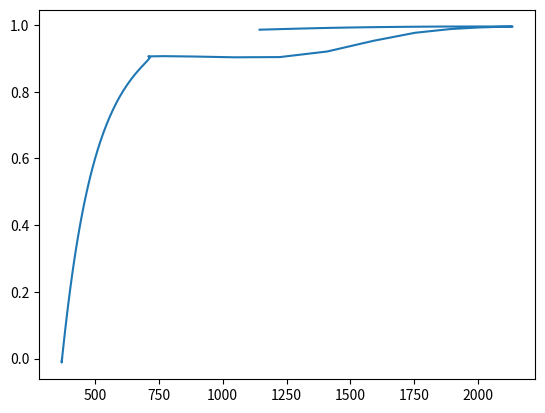

The matplotlib source for this figure:
#!/usr/bin/env python3
# -*- coding: utf-8 -*-
"""
Created on Thu Jan 27 21:23:59 2022

@author: luiza.maciel
"""

import numpy as np
from scipy.integrate import odeint
from math import exp,radians
import matplotlib.pyplot as plt
AC=9.6 #mols de oxigenio 
ACm=12.99 #massica
c=6.67
hid=12.8
ox=0.533
stoichometricCO2=6.67
stoichometricH2O=6.4
stoichometricN2=3.76*AC
PCI=39249*10**3 #kJ/kg
a0=-8102.9675849653
a1=7963.204888950
a2=-2923.24238668569
a3=509.144026930886
a4=-42.2764373650608
a5=1.35175803975684
mol=((12*c+hid+16*ox)+AC*(32+3.772*28.16))/(1+AC+AC*3.772)  #massa molecular da mistura
Ae=(5.7*10**11) #octano
Ea=15098
me=0.25
ne=1.5
Var=89.25
cilindros=4
N=2493/60*2*np.pi

P0,T0=67500,371
C0=(1/((1+AC+3.773*AC)))*(P0*10**-3/(8314*T0))

Concentrations0=[C0,AC*C0,0,0,0]
print(Concentrations0)
M_c=(12.0107*c+hid*1.008+16*ox)

Ru = 8.314

m_ar=Var/(0.5*3600*cilindros*(N/(2*np.pi))) #rot por s
m_m=m_ar/ACm+m_ar #massa da mistura admitida
m_c=(m_m/(1+ACm)) 
m_c=m_ar/ACm

Y0=m_c/m_m
molsc=m_c/M_c
M_m=m_m/((1+AC+3.773*AC)*molsc)
mols=m_m/M_m

ro_fuel = P0* 10**-3 * M_c /(Ru* T0)
ro_o2 = P0* 10**-3 * 32 /(Ru * T0)
ro = P0* 10**-3 * M_m /(Ru* T0)

c0fuel=(m_c/m_m)*(ro)*10**-3/M_c
c0O2=((m_ar*0.232)/m_m)*(ro)*10**-3/32

oncentrations0 = [c0fuel,c0O2,0,0,0]
print(oncentrations0)



#fracao molar = mols de combustivel/mol de mistura -> considerar 1 mol de mistura massa

def dc (Concentrations,t,T):
    C=Concentrations[0]
    O2=Concentrations[1]
    CO=Concentrations[2]
    CO2=Concentrations[3]
    H2O=Concentrations[4]
    
    ka=Ae*exp(-Ea/T)*np.sign(C)*abs(C)**me*O2**ne
    kbf=10**14.6*exp(-20131/T)*CO*H2O**0.5*O2**0.25
    kbr=5*10**8*exp(-20131/T)*CO2
    
    dC=-ka/N
    dO2=(-(c/2+hid/4)*ka-0.5*c*kbf+c*0.5*kbr)/N
    dCO=(-kbf+ka+kbr)*c/N
    dCO2=(kbf-kbr)*c/N
    dH2O=hid/2*ka/N
    return dC,dO2,dCO,dCO2,dH2O

def twoStepKinects (Concentrations0,ts,Temperature,Pressure):
    concentration = odeint(dc,Concentrations0,ts,args=(Temperature,))[-1]
    #print(concentration)
    #mass_burned=(m_c-(concentration[0]*8315*Temperature*M_c*mols/(Pressure*10**-3)))/m_c
    ro = Pressure * 10**-3 * M_m /(Ru * Temperature)
    dx = (-dc(concentration,ts[-1],Temperature)[0]*M_c *10**3/ ro)/Y0
    mass_burned = (Y0 - concentration[0] * M_c *10**3/ro)/Y0
    return mass_burned,concentration


ts = [radians(-164),radians(-164)+0.010821041362364843]

T = [371.206813049325, 369.7053362485424, 370.5415648880834,
       371.5128963750241, 372.6221935123777, 373.872875352755,
       375.2689283908682, 376.8149194332085, 378.51601007768716,
       380.3779727433393, 382.40720819831176, 384.6107645456003,
       386.99635763914154, 389.5723929151828, 392.3479886374012,
       395.3330005581685, 398.5380479936524, 401.974541286376,
       405.6547105769701, 409.5916357083282, 413.7992769292442,
       418.29250582048167, 423.08713550039766, 428.199948647155,
       433.6487211250646, 439.45223796627056, 445.63029701210985,
       452.20369354469454, 459.1941765127793, 466.6243632546127,
       474.5175945580847, 482.89770501862665, 491.78867431609257,
       501.2141124087597, 511.19651468498955, 521.7562005670602,
       532.9098195158724, 544.668270631975, 557.033835572683,
       569.9962710407126, 583.5275528170265, 597.5749241180356,
       612.0519092410354, 626.8270703244954, 641.7106127499599,
       656.4396346552334, 670.6640457670035, 683.9370578993097,
       695.7164769882303, 705.3849178632653, 712.2966161570611,
       715.8531889289385, 708.633784782243, 769.4806501646866,
       887.1775518690614, 1044.2279976978846, 1223.292740755434,
       1409.1710879774414, 1588.9034131874118, 1752.0292559429058,
       1891.0215264928431, 2001.5199938843107, 2082.183043376235,
       2134.1895070444084, 2061.765786914999, 1994.9025987973491,
       1933.151145373899, 1876.0679469512822, 1823.2334050680226,
       1774.2604561870667, 1728.797289831365, 1686.5267787910645,
       1647.1642740621114, 1610.4547316414962, 1576.169697791036,
       1544.104414199381, 1514.0751552073914, 1485.916831380777,
       1459.4808567446357, 1434.6332617361518, 1411.2530291727417,
       1389.2306302933055, 1368.4667393017025, 1348.8711065978491,
       1330.3615726013577, 1312.8632056702802, 1296.3075491083994,
       1280.6319636718404, 1265.7790533451912, 1251.696163458611,
       1238.3349414525123, 1225.6509517570255, 1213.6033373284845,
       1202.1545213704665, 1191.269943658433, 1180.91782668698,
       1171.068967568256, 1161.696552230846, 1152.7759890136183,
       1144.284759212366]
P = [  67490.        ,   66481.30237452,   67027.84030529,
         67672.14132163,   68418.83611804,   69273.39694462,
         70242.21280447,   71332.67886296,   72553.30203277,
         73913.82511269,   75425.37235035,   77100.6198881 ,
         78953.99525795,   81001.9109431 ,   83263.03805367,
         85758.62740952,   88512.88683292,   91553.4252862 ,
         94911.77671414,   98624.01914438,  102731.50786599,
        107281.74545223,  112329.41612964,  117937.61767788,
        124179.33074246,  131139.17328888,  138915.49684287,
        147622.89107462,  157395.17350989,  168388.95079416,
        180787.8447207 ,  194807.47645898,  210701.2894082 ,
        228767.25360184,  249355.41385489,  272876.0895998 ,
        299808.25769871,  330707.17608395,  366209.52249486,
        407033.0736127 ,  453966.02702542,  507838.27221696,
        569463.13110717,  639533.63508968,  718453.56756248,
        806083.6167713 ,  901393.6174215 , 1002043.18798418,
       1103975.20688393, 1201197.09504132, 1286006.19871769,
       1349898.94035083, 1371702.20485798, 1500327.47644186,
       1709007.86159871, 1950707.05759679, 2179157.73969381,
       2359840.51096663, 2473043.49928535, 2513079.43276812,
       2485224.61971247, 2401619.16823199, 2277323.63538623,
       2127298.01351526, 1874731.86646565, 1657675.67971328,
       1471468.09150843, 1311732.28418893, 1174543.29380166,
       1056479.04484577,  954608.10080457,  866446.80523115,
        789904.75768868,  723228.91104011,  664951.39704852,
        613843.23122867,  568874.44563348,  529180.38911493,
        494033.57307305,  462820.32190156,  435021.49277228,
        410196.59264681,  387970.70540138,  368023.72999629,
        350081.51273018,  333908.52909735,  319301.83270515,
        306086.04056907,  294109.16695576,  283239.15304077,
        273360.96823179,  264374.1822048 ,  256190.92548776,
        248734.17162943,  241936.28629285,  235737.79857444,
        230086.35792385,  224935.84659407,  220245.62288303,
        215979.87477065]
lista=[]
for te,p in zip(T,P):
    dx,conc = twoStepKinects(Concentrations0,ts,float(te),float(p))
    ts = [ts[-1],ts[-1]+0.010821041362364843]
    Concentrations0 = conc
    lista.append(dx)
    print(dx)
plt.plot(T,lista)